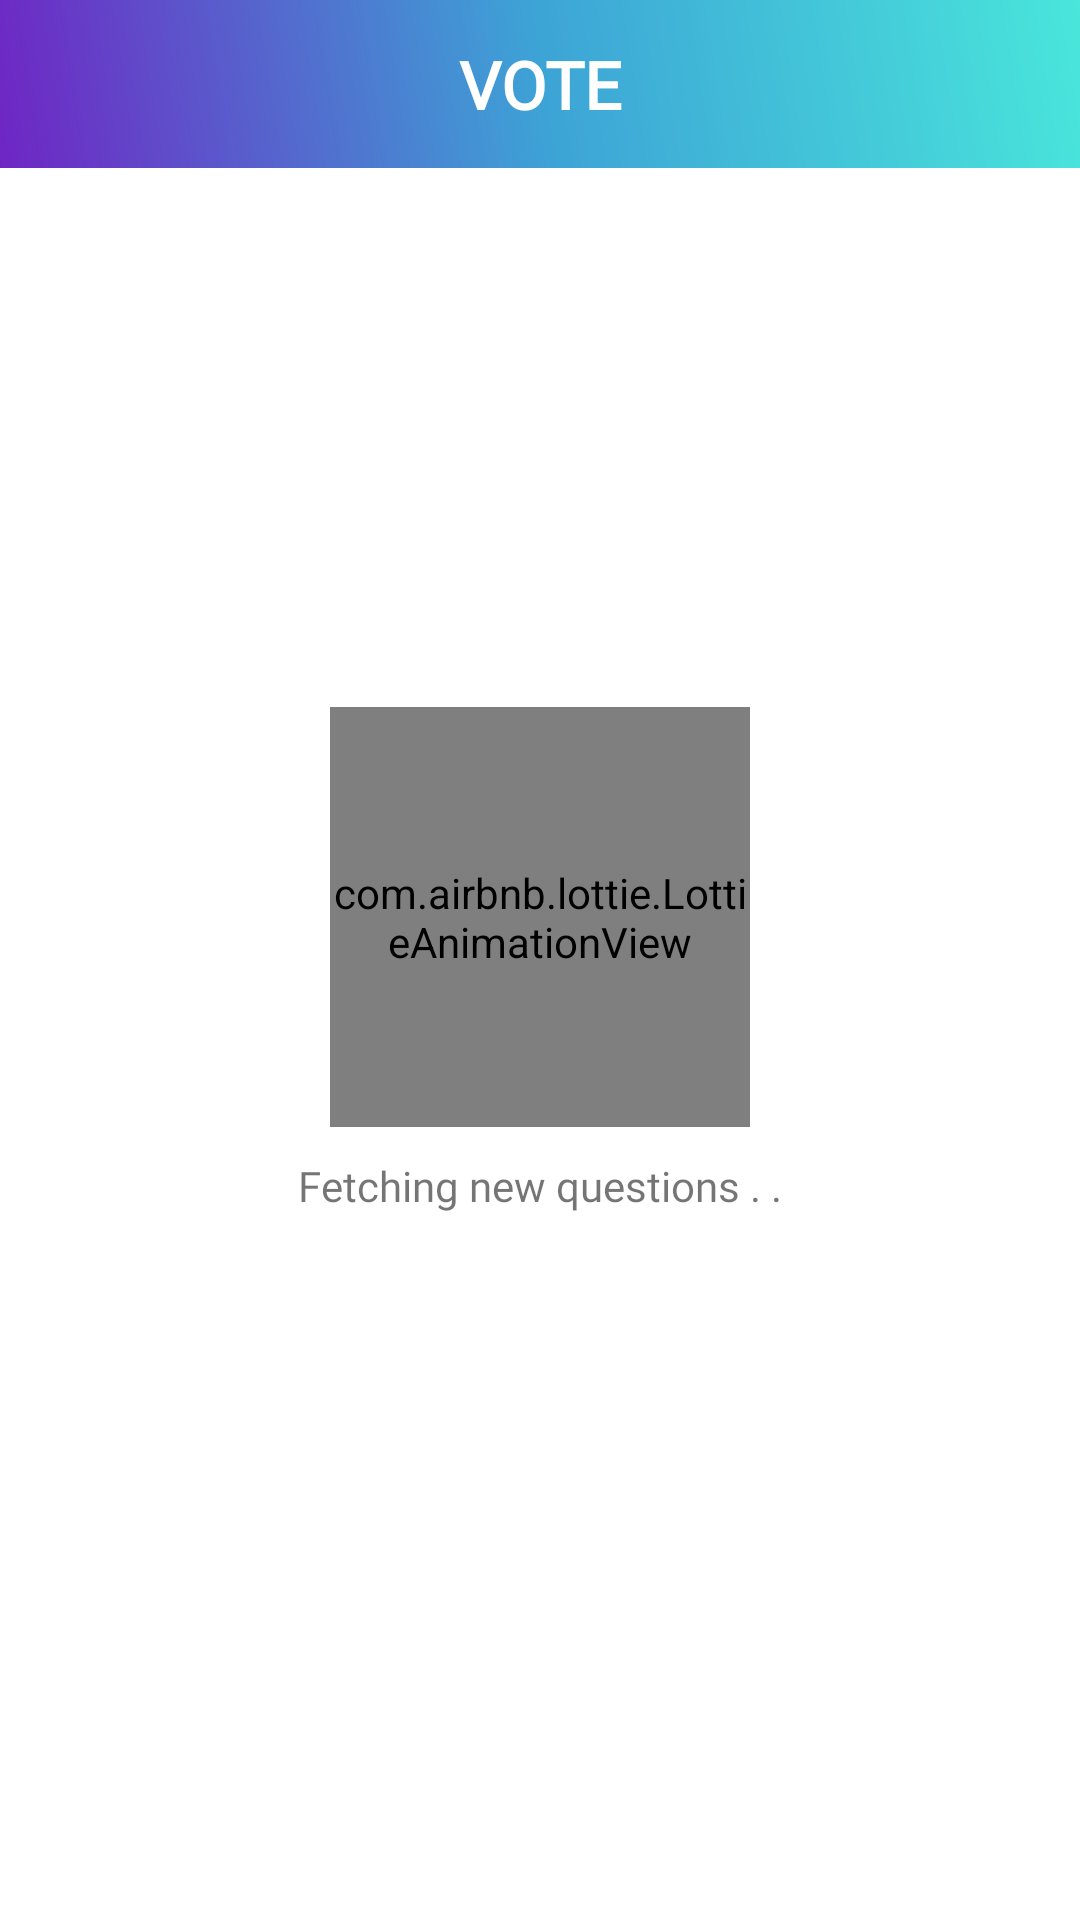

Android layout source for this screen:
<!-- AndroidManifest.xml: application theme AppTheme -->
<!-- res/layout/activity_vote.xml -->
<?xml version="1.0" encoding="utf-8"?>
<androidx.constraintlayout.widget.ConstraintLayout xmlns:android="http://schemas.android.com/apk/res/android"
    xmlns:app="http://schemas.android.com/apk/res-auto"
    android:layout_width="match_parent"
    android:layout_height="match_parent"
    android:orientation="vertical">

    <com.google.android.material.appbar.MaterialToolbar
        android:id="@+id/toolbarV"
        android:layout_width="match_parent"
        android:layout_height="?attr/actionBarSize"
        android:background="@drawable/background_gradient"
        app:layout_constraintEnd_toEndOf="parent"
        app:layout_constraintStart_toStartOf="parent"
        app:layout_constraintTop_toTopOf="parent">

        <ImageView
            android:id="@+id/btnBackV"
            android:layout_width="wrap_content"
            android:layout_height="wrap_content"
            android:background="?android:attr/actionBarItemBackground"
            android:clickable="true"
            android:gravity="start"
            android:visibility="gone"
            android:padding="5dp"
            android:src="@drawable/back_24dp" />

        <TextView
            android:layout_width="wrap_content"
            android:layout_height="wrap_content"
            android:layout_gravity="center_horizontal"
            android:fontFamily="@font/poppins_regular"
            android:text="VOTE"
            android:textColor="@android:color/white"
            android:textSize="22sp"
            android:textStyle="bold" />

    </com.google.android.material.appbar.MaterialToolbar>

    <LinearLayout
        android:id="@+id/fetchingFrameV"
        android:layout_width="wrap_content"
        android:layout_height="wrap_content"
        android:layout_gravity="center"
        android:orientation="vertical"
        app:layout_constraintBottom_toBottomOf="parent"
        app:layout_constraintEnd_toEndOf="parent"
        app:layout_constraintStart_toStartOf="parent"
        app:layout_constraintTop_toTopOf="@+id/toolbarV">

        <com.airbnb.lottie.LottieAnimationView
            android:id="@+id/fetchingAnimAU"
            android:layout_width="140dp"
            android:layout_height="140dp"
            app:lottie_autoPlay="true"
            android:layout_gravity="center"
            app:lottie_loop="true"
            app:lottie_rawRes="@raw/fetching_data"
            app:lottie_speed="2" />

        <TextView
            android:layout_width="wrap_content"
            android:layout_height="wrap_content"
            android:layout_marginTop="10dp"
            android:layout_gravity="center"
            android:fontFamily="@font/poppins_regular"
            android:text="Fetching new questions . ." />
    </LinearLayout>
    <LinearLayout
        android:id="@+id/emptyFrameV"
        android:layout_width="wrap_content"
        android:layout_height="wrap_content"
        android:layout_gravity="center"
        android:orientation="vertical"
        android:visibility="gone"
        app:layout_constraintBottom_toBottomOf="parent"
        app:layout_constraintEnd_toEndOf="parent"
        app:layout_constraintStart_toStartOf="parent"
        app:layout_constraintTop_toTopOf="@+id/toolbarV">

        <com.airbnb.lottie.LottieAnimationView
            android:id="@+id/emptyAnim"
            android:layout_width="140dp"
            android:layout_height="140dp"
            app:lottie_autoPlay="true"
            android:layout_gravity="center"
            app:lottie_loop="true"
            app:lottie_rawRes="@raw/empty"
            app:lottie_speed="2" />

        <TextView
            android:layout_width="wrap_content"
            android:layout_height="wrap_content"
            android:layout_marginTop="10dp"
            android:layout_gravity="center"
            android:fontFamily="@font/poppins_regular"
            android:text="No new question" />
    </LinearLayout>

    <androidx.recyclerview.widget.RecyclerView
        android:id="@+id/questionRecycler"
        android:layout_width="match_parent"
        android:layout_height="wrap_content"
        app:layout_constraintStart_toStartOf="parent"
        app:layout_constraintEnd_toEndOf="parent"
        android:paddingBottom="40dp"
        app:layout_constraintTop_toBottomOf="@+id/toolbarV"/>


</androidx.constraintlayout.widget.ConstraintLayout>
<!-- resources referenced by this layout -->
<resources>
  <!-- drawable background_gradient (drawable-v24) -->
  <?xml version="1.0" encoding="utf-8"?>
  <shape xmlns:android="http://schemas.android.com/apk/res/android"
      android:shape="rectangle">
      <gradient
          android:angle="225"
          android:centerColor="#3da3d6"
          android:endColor="#6F25C4"
          android:startColor="#49e6db" />
  
  </shape>
  <style name="AppTheme" parent="Theme.MaterialComponents.Light.NoActionBar">
          
          <item name="colorPrimary">@color/colorPrimary</item>
          <item name="colorPrimaryDark">@color/colorPrimaryDark</item>
          <item name="colorAccent">@color/colorAccent</item>
      </style>
  <color name="colorPrimary">#6200EE</color>
  <color name="colorPrimaryDark">#3700B3</color>
  <color name="colorAccent">#6200EE</color>
</resources>
